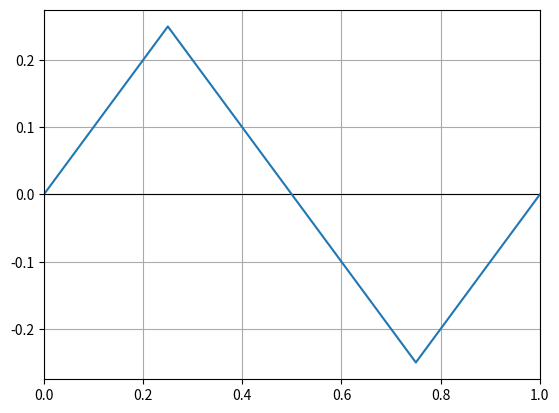

This figure's Python source: (Note: this script raises an exception after producing the figure.)
# -*- coding: utf-8 -*-
"""
Part I Autumn Term
Lecture 3: Practical application of time domain and fourier domain processing

Building a signal from Fourier components.

Last modified on Thu Sep 15 05:22:56 2022
[redacted]
"""

###############################################################
# Import required functions, modules, packages, and libraries #
###############################################################
# Functions
from numpy.fft import fft as fft, ifft as ifft   # Import NumPy discrete Fourier transform functions

# Modules, packages, and libraries
import numpy as np                     # Import the fundamental package for scientific computing with Python
import matplotlib.pyplot as plt        # Import the state-based interface for interactive plots and simple cases of programmatic plot generation

##########
# Step 1 #
##########
n = 33
t = np.linspace(0, 1, n)
y = np.copy(t)
y[8:24] = 0.5 - t[8:24]
y[24:] = t[24:] - 1

plt.figure(1)
plt.axhline(y=0, color="k", linewidth=0.8)
plt.plot(t, y)
plt.xlim(0, t[-1])
ylim = plt.ylim()
plt.grid(which="major", color="#AAAAAA", linestyle="-", linewidth=0.8)

##########
# Step 2 #
##########
f = np.zeros(n, dtype="complex_")
f[:-1] = fft( y[:-1] )

count = 0
start = 0
end = n
fig = plt.figure(2)
ax = fig.add_subplot(111)
ax.axhline(y=0, color="k", linewidth=0.8)
ax.set_xlim(0, t[-1])
ax.set_ylim(ylim)
ax.grid(which="major", color="#AAAAAA", linestyle="-", linewidth=0.8)
while (start < (n-1)//2):
    if (count > 0):
        ff = np.copy(f)
        ff[start:end] = 0
        ny = np.zeros(n)
        ny[:-1] = np.real( ifft(ff[:-1]) )
        ny[-1] = ny[0]
        if (count == 1):
            line, = ax.plot(t, ny)
        else:
            line.set_ydata(ny)
            fig.canvas.draw_idle()
            fig.canvas.flush_events()
    plt.pause(2)
    count += 1
    start += 2
    end -= 2
    
##########
# Step 3 #
##########
T = t[-1]
Fs = (n-1)/T
FNy = Fs/2
F = np.linspace(0, Fs, n)
f[-1] = f[0]

plt.figure(3)
plt.plot(F, np.abs(f)/16)
plt.xlim(0, FNy)
plt.ylim(bottom=0)
plt.show()